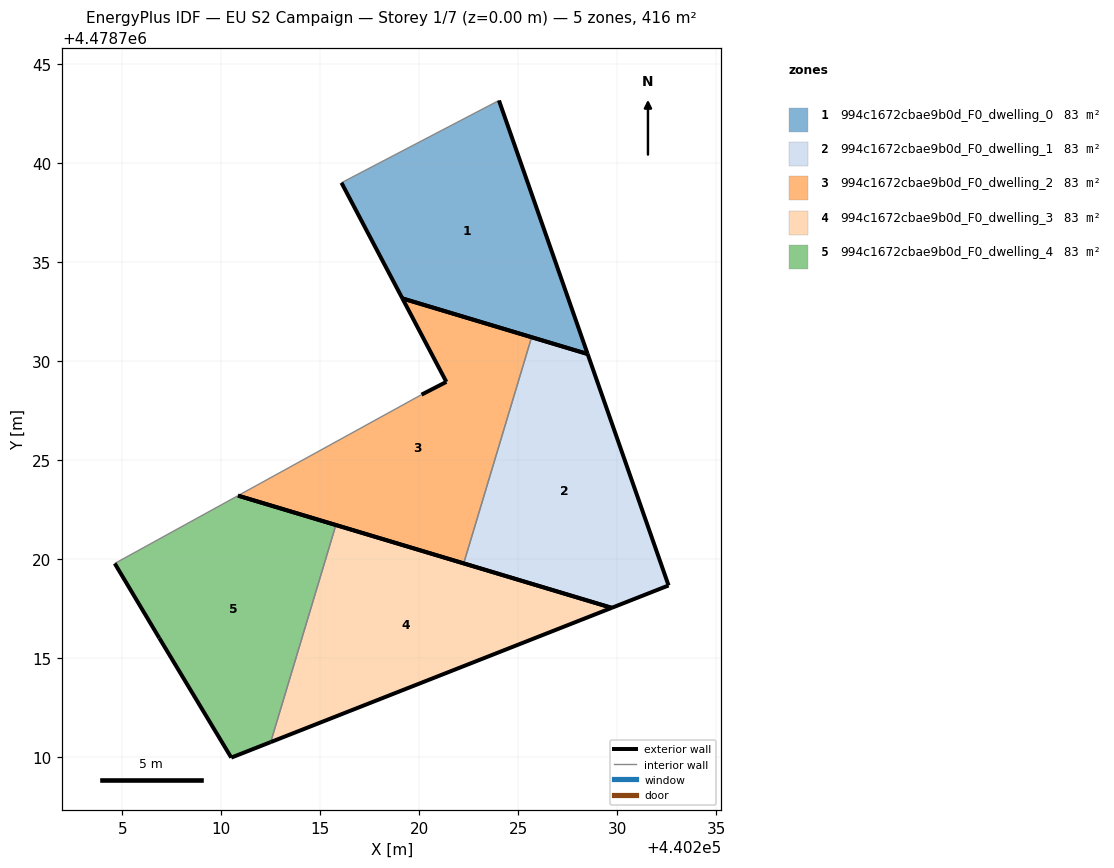
=== STOREY PLAN SPEC (per zone: floor XY polygon, exterior-wall plan segments, windows/doors) ===
zone 1: 994c1672cbae9b0d_F0_dwelling_0  (83.2 m²)
  floor: (440228.50, 4478730.36) (440224.02, 4478743.16) (440216.07, 4478739.01) (440219.15, 4478733.17)
  exterior wall: (440228.50, 4478730.36) – (440219.15, 4478733.17)  [9.8 m]
  exterior wall: (440219.15, 4478733.17) – (440216.07, 4478739.01)  [6.6 m]
  exterior wall: (440224.02, 4478743.16) – (440228.50, 4478730.36)  [13.6 m]
  interior walls: 1
zone 2: 994c1672cbae9b0d_F0_dwelling_1  (83.2 m²)
  floor: (440232.59, 4478718.67) (440228.50, 4478730.36) (440225.67, 4478731.21) (440222.24, 4478719.79) (440229.72, 4478717.54)
  exterior wall: (440225.67, 4478731.21) – (440228.50, 4478730.36)  [3.0 m]
  exterior wall: (440228.50, 4478730.36) – (440232.59, 4478718.67)  [12.4 m]
  exterior wall: (440232.59, 4478718.67) – (440229.72, 4478717.54)  [3.1 m]
  exterior wall: (440229.72, 4478717.54) – (440222.24, 4478719.79)  [7.8 m]
  interior walls: 1
zone 3: 994c1672cbae9b0d_F0_dwelling_2  (83.2 m²)
  floor: (440222.24, 4478719.79) (440225.67, 4478731.21) (440219.15, 4478733.17) (440221.36, 4478728.95) (440220.11, 4478728.31) (440210.85, 4478723.21)
  exterior wall: (440220.11, 4478728.31) – (440221.36, 4478728.95)  [1.4 m]
  exterior wall: (440221.36, 4478728.95) – (440219.15, 4478733.17)  [4.8 m]
  exterior wall: (440219.15, 4478733.17) – (440225.67, 4478731.21)  [6.8 m]
  exterior wall: (440222.24, 4478719.79) – (440210.85, 4478723.21)  [11.9 m]
  interior walls: 2
zone 4: 994c1672cbae9b0d_F0_dwelling_3  (83.2 m²)
  floor: (440229.72, 4478717.54) (440215.79, 4478721.72) (440212.50, 4478710.76)
  exterior wall: (440215.79, 4478721.72) – (440229.72, 4478717.54)  [14.5 m]
  exterior wall: (440229.72, 4478717.54) – (440212.50, 4478710.76)  [18.5 m]
  interior walls: 1
zone 5: 994c1672cbae9b0d_F0_dwelling_4  (83.2 m²)
  floor: (440212.50, 4478710.76) (440215.79, 4478721.72) (440210.85, 4478723.21) (440204.62, 4478719.78) (440206.87, 4478716.01) (440210.50, 4478709.98)
  exterior wall: (440210.85, 4478723.21) – (440215.79, 4478721.72)  [5.2 m]
  exterior wall: (440212.50, 4478710.76) – (440210.50, 4478709.98)  [2.1 m]
  exterior wall: (440210.50, 4478709.98) – (440206.87, 4478716.01)  [7.0 m]
  exterior wall: (440206.87, 4478716.01) – (440204.62, 4478719.78)  [4.4 m]
  interior walls: 2

=== DERIVED (storey summary) ===
Building: EU S2 Campaign
Storey: 1 of 7  (floor level z = 0.00 m)
Storey gross floor area: 416.1 m²
Zones on this storey: 5
  - 994c1672cbae9b0d_F0_dwelling_0: floor 83.2 m²; exterior wall 29.9 m (89.8 m²); WWR 0.0%
  - 994c1672cbae9b0d_F0_dwelling_1: floor 83.2 m²; exterior wall 26.2 m (78.7 m²); WWR 0.0%
  - 994c1672cbae9b0d_F0_dwelling_2: floor 83.2 m²; exterior wall 24.9 m (74.6 m²); WWR 0.0%
  - 994c1672cbae9b0d_F0_dwelling_3: floor 83.2 m²; exterior wall 33.0 m (99.1 m²); WWR 0.0%
  - 994c1672cbae9b0d_F0_dwelling_4: floor 83.2 m²; exterior wall 18.7 m (56.2 m²); WWR 0.0%
Zone adjacency (shared interzone walls):
  - 994c1672cbae9b0d_F0_dwelling_1 ↔ 994c1672cbae9b0d_F0_dwelling_2
  - 994c1672cbae9b0d_F0_dwelling_3 ↔ 994c1672cbae9b0d_F0_dwelling_4